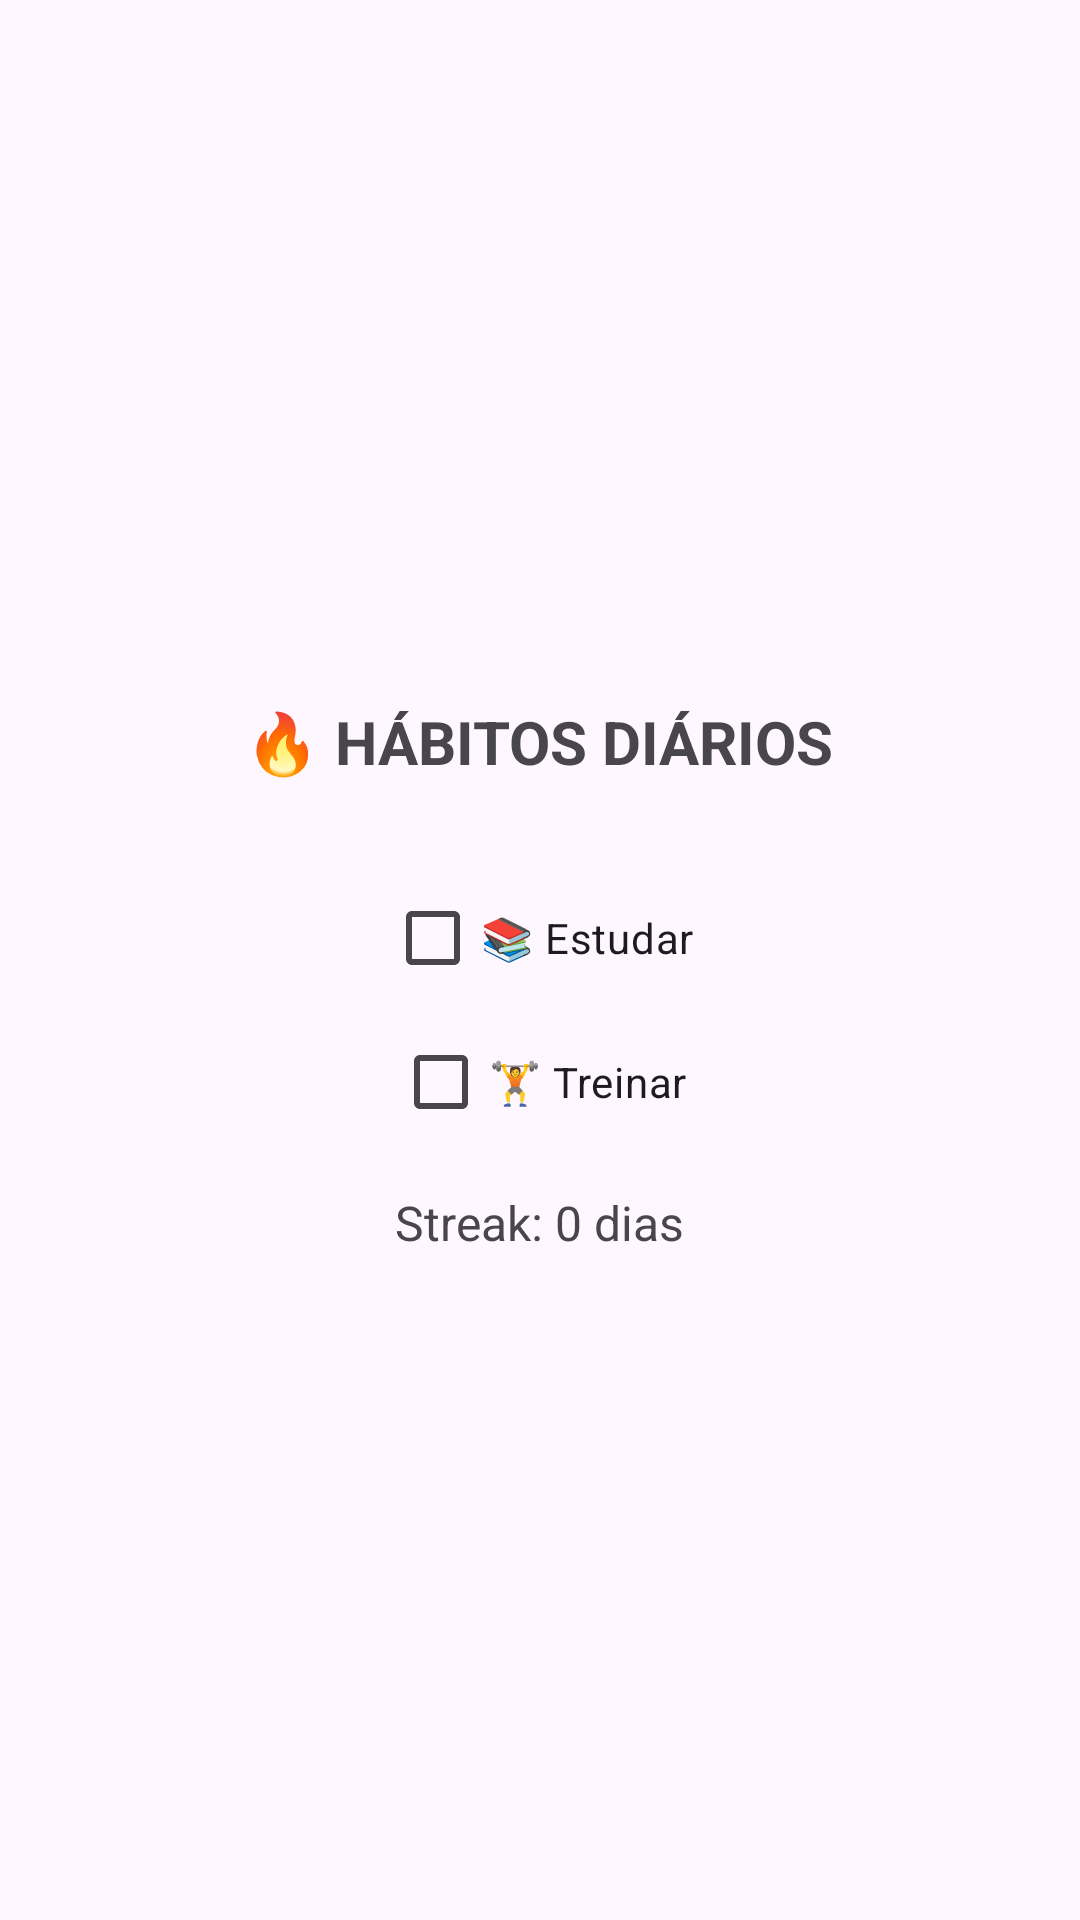

Android layout source for this screen:
<!-- AndroidManifest.xml: application theme Theme.Sistema -->
<!-- res/layout/activity_habitos.xml -->
<?xml version="1.0" encoding="utf-8"?>
<LinearLayout xmlns:android="http://schemas.android.com/apk/res/android"
    android:layout_width="match_parent"
    android:layout_height="match_parent"
    android:orientation="vertical"
    android:gravity="center"
    android:padding="24dp"
    >

    <TextView
        android:layout_width="wrap_content"
        android:layout_height="wrap_content"
        android:text="🔥 HÁBITOS DIÁRIOS"
        android:textSize="20sp"
        android:textStyle="bold"
        android:paddingTop="12dp"
        android:paddingBottom="12dp"
        android:gravity="center"/>

    <CheckBox
        android:id="@+id/checkEstudo"
        android:layout_width="wrap_content"
        android:layout_height="wrap_content"
        android:text="📚 Estudar"
        android:layout_marginTop="16dp"
        />

    <CheckBox
        android:id="@+id/checkTreino"
        android:layout_width="wrap_content"
        android:layout_height="wrap_content"
        android:text="🏋️ Treinar"
        />

    <TextView
        android:id="@+id/txtStreak"
        android:layout_width="wrap_content"
        android:layout_height="wrap_content"
        android:text="Streak: 0 dias"
        android:textSize="16sp"
        android:paddingTop="12dp"
        android:gravity="center"
        />
</LinearLayout>
<!-- resources referenced by this layout -->
<resources>
  <style name="Theme.Sistema" parent="Base.Theme.Sistema" />
  <style name="Base.Theme.Sistema" parent="Theme.Material3.DayNight.NoActionBar">
          
          
      </style>
</resources>
